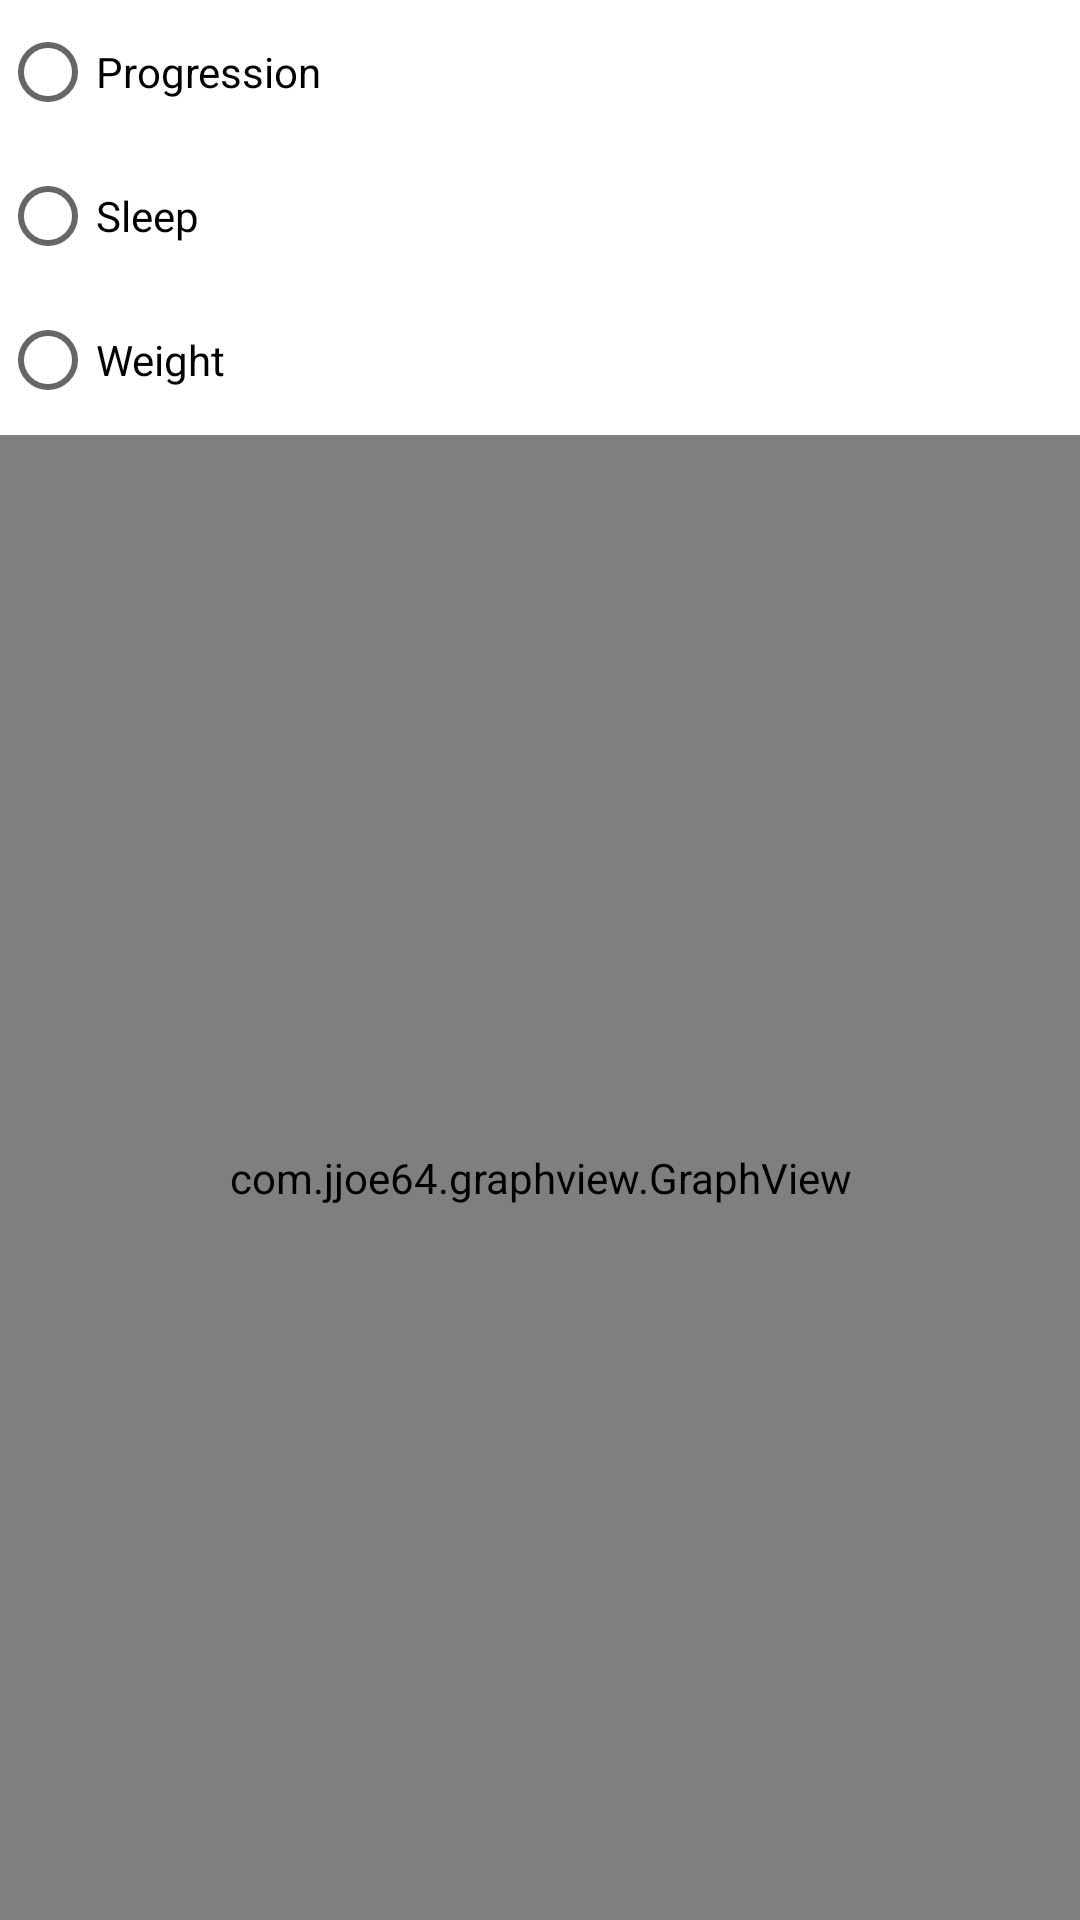

This screen was rendered from an Android layout file. Write that file and the resources it references.
<!-- AndroidManifest.xml: application theme Theme.Project_420 -->
<!-- res/layout/activity_progression_graph.xml -->
<?xml version="1.0" encoding="utf-8"?>
<RelativeLayout
    xmlns:android="http://schemas.android.com/apk/res/android"
    xmlns:tools="http://schemas.android.com/tools"
    android:layout_width="match_parent"
    android:layout_height="match_parent"
    tools:context=".MainActivity">

    <com.jjoe64.graphview.GraphView
        android:id="@+id/GraphView"
        android:layout_width="379dp"
        android:layout_height="586dp"
        android:layout_alignParentTop="true"
        android:layout_alignParentBottom="true"
        android:layout_centerHorizontal="true"
        android:layout_marginTop="145dp"
        android:layout_marginBottom="0dp" />

    <RadioGroup
        android:id="@+id/radioGroup"
        android:layout_width="match_parent"
        android:layout_height="wrap_content"
        android:layout_alignParentStart="true"
        android:layout_alignParentTop="true"
        android:layout_marginStart="0dp"
        android:layout_marginTop="0dp">

        <RadioButton
            android:id="@+id/progressionButton"
            android:layout_width="match_parent"
            android:layout_height="wrap_content"
            android:onClick="buttonPressed"
            android:text="Progression" />

        <RadioButton
            android:id="@+id/sleepButton"
            android:layout_width="match_parent"
            android:layout_height="wrap_content"
            android:onClick="buttonPressed"
            android:text="Sleep" />

        <RadioButton
            android:id="@+id/weightButton"
            android:layout_width="match_parent"
            android:layout_height="match_parent"
            android:onClick="buttonPressed"
            android:text="Weight" />

    </RadioGroup>

</RelativeLayout>
<!-- resources referenced by this layout -->
<resources>
  <style name="Theme.Project_420" parent="Theme.MaterialComponents.DayNight.DarkActionBar">
          
          <item name="colorPrimary">@color/gymlog_turq</item>
          <item name="colorPrimaryVariant">@color/gymlog_turq2</item>
          <item name="colorOnPrimary">@color/white</item>
          
          <item name="colorSecondary">@color/gymlog_turq</item>
          <item name="colorSecondaryVariant">@color/gymlog_turq2</item>
          <item name="colorOnSecondary">@color/black</item>
          
          <item name="android:statusBarColor" tools:targetApi="l">?attr/colorPrimaryVariant</item>
          
      </style>
  <color name="gymlog_turq">#39b7ae</color>
  <color name="gymlog_turq2">#257771</color>
  <color name="white">#FFFFFFFF</color>
  <color name="black">#FF000000</color>
</resources>
